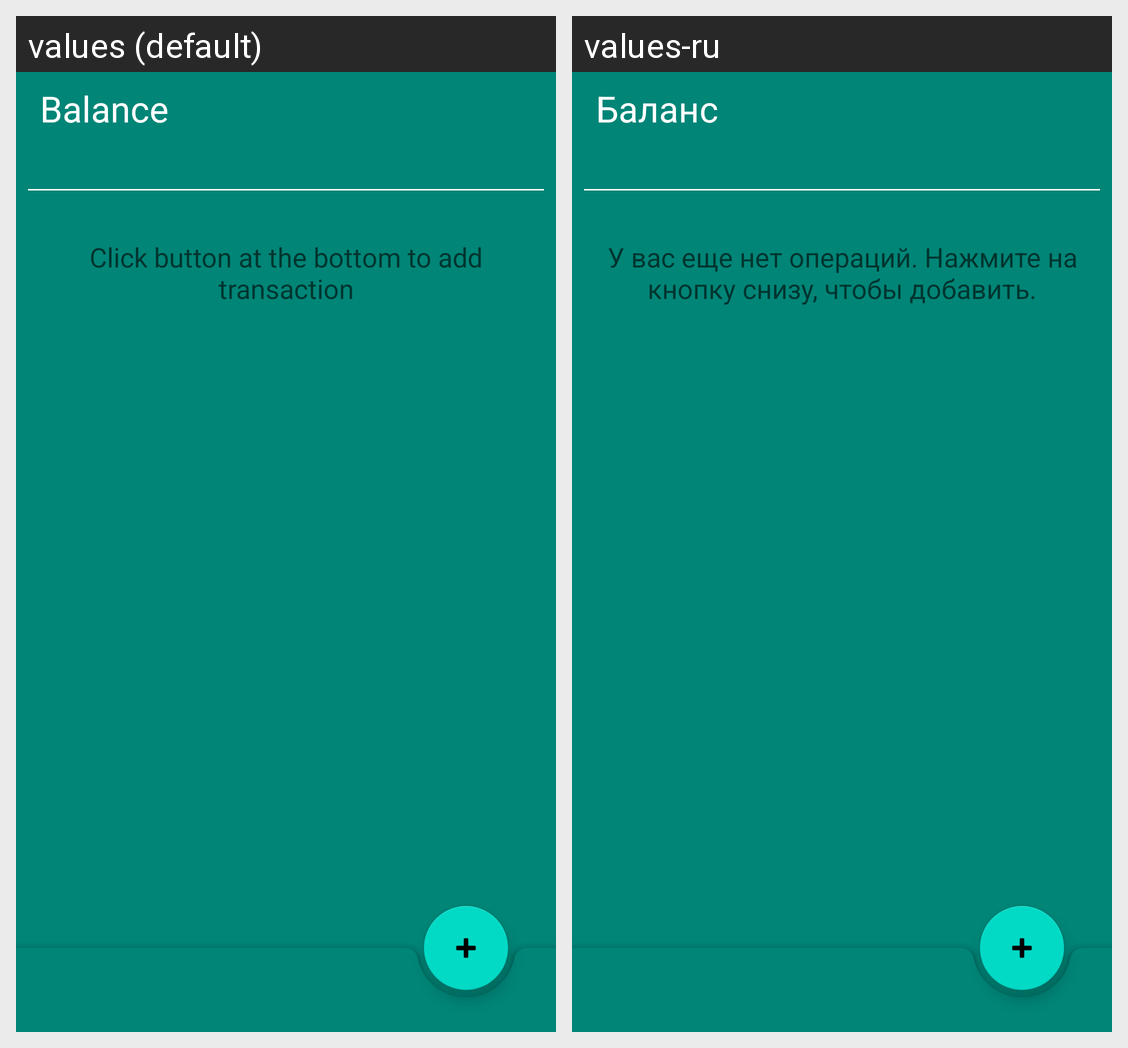

This grid shows one Android layout under two languages. Give, for every string resource on the screen, its name, the default text and each shown locale's text.
Android screen res/layout/fragment_home.xml rendered under 2 locales, left to right: values (default), values-ru. Device: Nexus 5 (rendered at 1080×1920; each locale shown at half size, 540×960, under a caption strip naming it); theme AppTheme.
Strings drawn on this screen, with the default value and each locale's value (text and hints the layout hard-codes, and strings that could not be matched under every locale, appear in the picture but are not listed):

current_balance
  values: Balance
  values-ru: Баланс

no_transactions_yet
  values: Click button at the bottom to add transaction
  values-ru: У вас еще нет операций. Нажмите на кнопку снизу, чтобы добавить.
